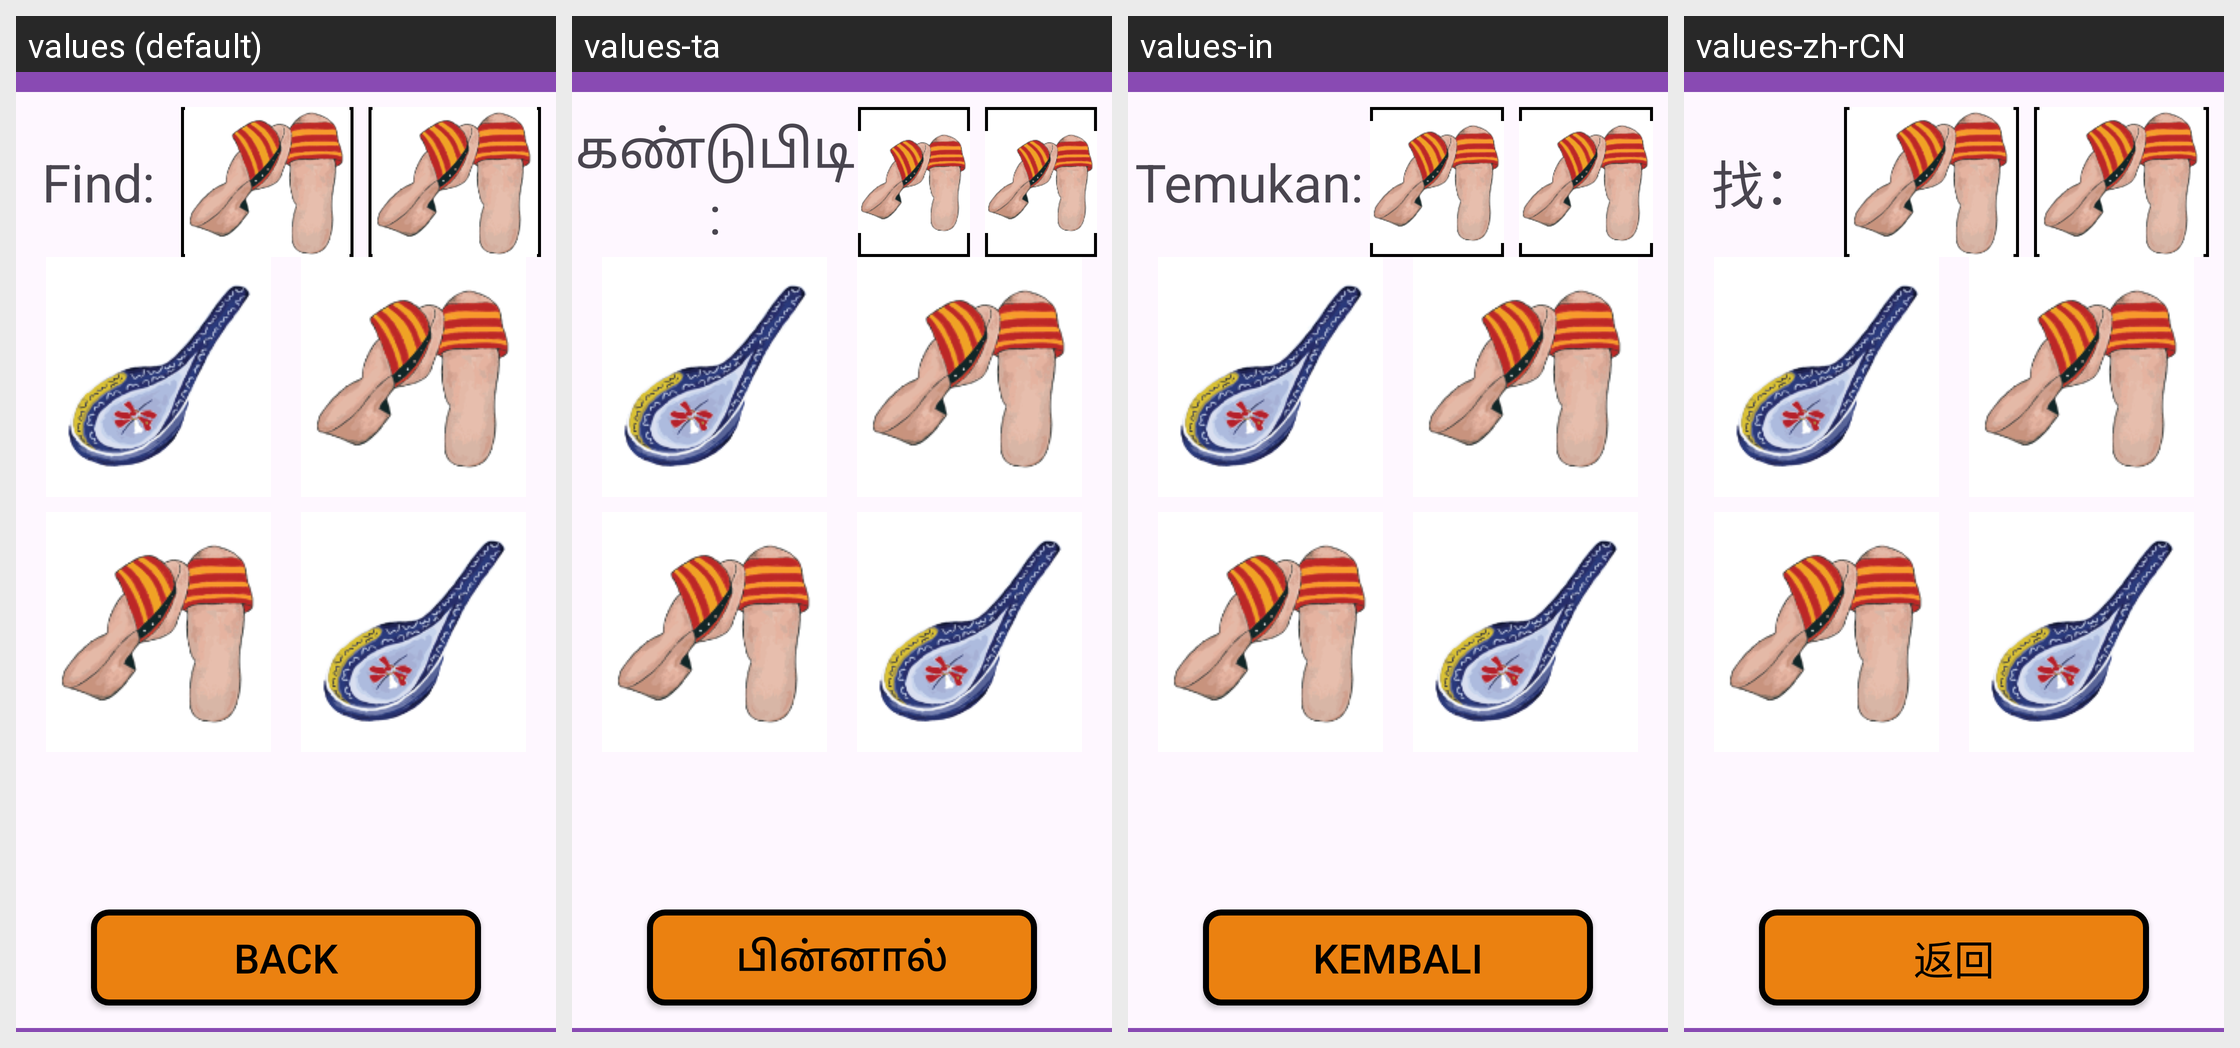

Here is an Android app screen in its default locale and in the app's own translations. Write out the translated-string differences for the strings that appear on this screen.
Android screen res/layout/activity_easy_game5.xml rendered under 4 locales, left to right: values (default), values-ta, values-in, values-zh-rCN. Device: Nexus 5 (rendered at 1080×1920; each locale shown at half size, 540×960, under a caption strip naming it); theme Theme.NostalgiaMatchingFYP2024.
Strings drawn on this screen, with the default value and each locale's value (text and hints the layout hard-codes appear in the picture but are not listed):

find
  values: Find:
  values-ta: கண்டுபிடி:
  values-in: Temukan:
  values-zh-rCN: 找：

back
  values: Back
  values-ta: பின்னால்
  values-in: Kembali
  values-zh-rCN: 返回
